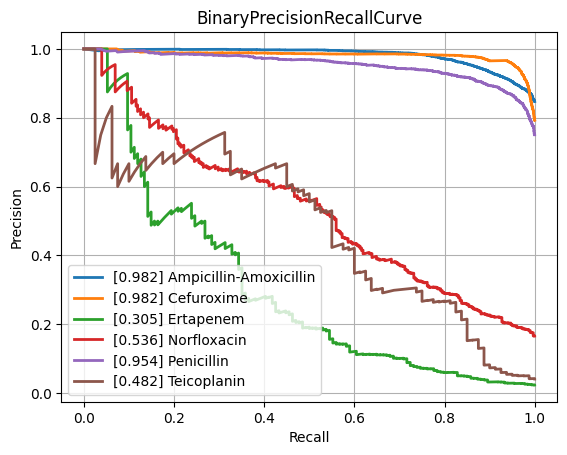

The table this chart was drawn from, first rows:
class, PrecisionRecallAUC, FrequencyPositiveClass, n_positives, n_negatives
Amikacin, 0.859, 0.174, 1125, 5339
Amoxicillin-Clavulanic acid, 0.8561, 0.4131, 4223, 6000
Ampicillin, 0.9359, 0.6307, 9937, 5818
Ampicillin-Amoxicillin, 0.9815, 0.847, 5610, 1013
Cefazolin, 0.911, 0.4513, 986, 1199
Cefepime, 0.8471, 0.3113, 3607, 7980
Cefpodoxime, 0.7969, 0.3802, 565, 921
Ceftazidime, 0.7912, 0.2722, 4497, 12024
Ceftriaxone, 0.7733, 0.2722, 3778, 10101
Cefuroxime, 0.9821, 0.7927, 6713, 1755
Ciprofloxacin, 0.7881, 0.2883, 6693, 16523
Clindamycin, 0.9062, 0.502, 5615, 5571
Colistin, 0.9305, 0.1744, 766, 3626
Cotrimoxazole, 0.784, 0.3173, 8017, 17250
Ertapenem, 0.3045, 0.02401, 134, 5446
Erythromycin, 0.9067, 0.5609, 5709, 4470
Fosfomycin, 0.7385, 0.2102, 1835, 6893
Fosfomycin-Trometamol, 0.5726, 0.2641, 351, 978
Fusidic acid, 0.7484, 0.3222, 888, 1868
Gentamicin, 0.9346, 0.4541, 9359, 11250
Imipenem, 0.9177, 0.3266, 7746, 15974
Levofloxacin, 0.9035, 0.3639, 3307, 5781
Meropenem, 0.7158, 0.1281, 2362, 16075
Mupirocin, 0.9225, 0.09948, 133, 1204
Nitrofurantoin, 0.6539, 0.1127, 410, 3228
Norfloxacin, 0.5359, 0.1662, 302, 1515
Oxacillin, 0.8801, 0.4113, 2725, 3901
Penicillin, 0.9539, 0.7506, 2899, 963
Piperacillin-Tazobactam, 0.7864, 0.3172, 6345, 13658
Rifampicin, 0.5394, 0.04359, 313, 6867
Teicoplanin, 0.4817, 0.04111, 80, 1866
Tetracycline, 0.7139, 0.2442, 1713, 5303
Tobramycin, 0.8576, 0.2299, 1287, 4310
Vancomycin, 0.7296, 0.04961, 643, 12317
micro, 0.8772, 0.3357, , 
macro, 0.7924, NaN, , 
